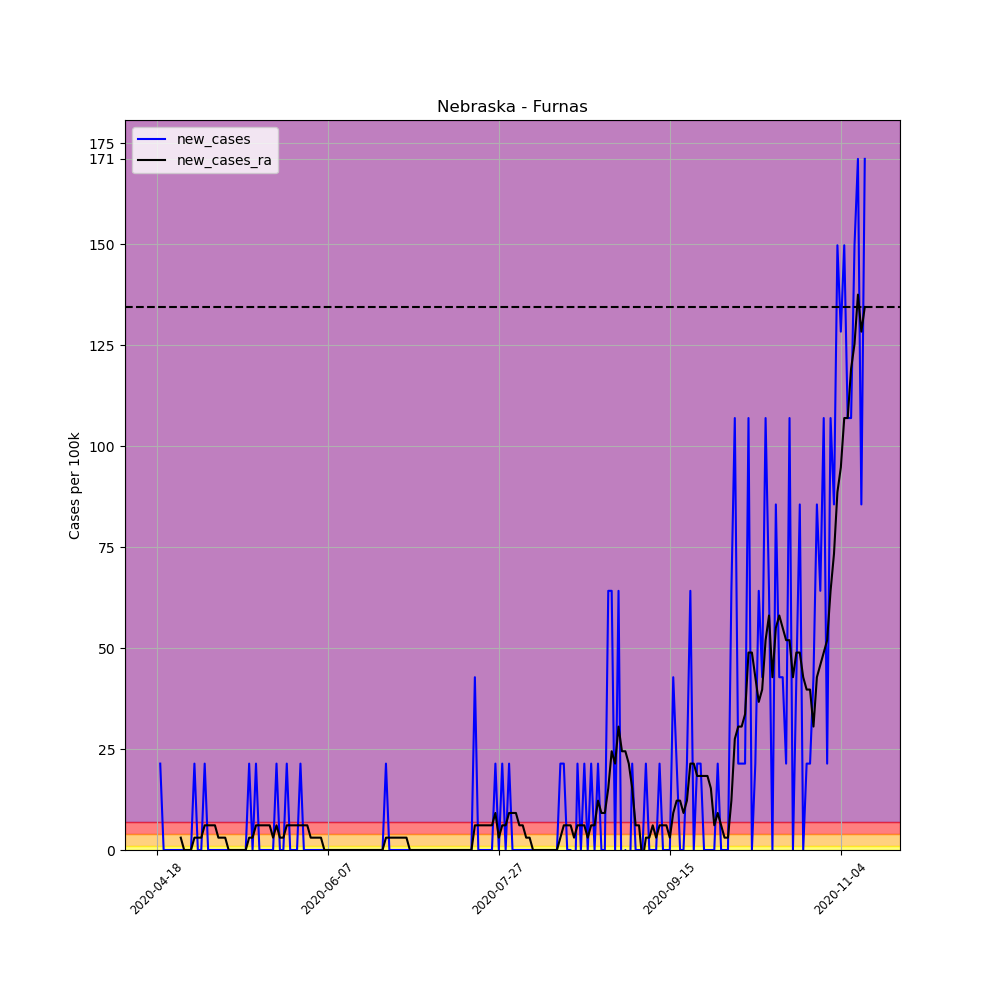

The data file committed next to this chart (first rows):
, date, county, state, fips, cases, deaths, COUNTY, STNAME, CTYNAME, POPESTIMATE2019, per_100k, per_100k_ra, new_cases, new_cases_ra
631748, 2020-04-18, Furnas, Nebraska, 31065, 1, 0, 65, Nebraska, Furnas, 4676, 21.39, , , 
631749, 2020-04-19, Furnas, Nebraska, 31065, 2, 0, 65, Nebraska, Furnas, 4676, 42.77, , 21.39, 
631750, 2020-04-20, Furnas, Nebraska, 31065, 2, 0, 65, Nebraska, Furnas, 4676, 42.77, , 0.0, 
631751, 2020-04-21, Furnas, Nebraska, 31065, 2, 0, 65, Nebraska, Furnas, 4676, 42.77, , 0.0, 
631752, 2020-04-22, Furnas, Nebraska, 31065, 2, 0, 65, Nebraska, Furnas, 4676, 42.77, , 0.0, 
631753, 2020-04-23, Furnas, Nebraska, 31065, 2, 0, 65, Nebraska, Furnas, 4676, 42.77, , 0.0, 
631754, 2020-04-24, Furnas, Nebraska, 31065, 2, 0, 65, Nebraska, Furnas, 4676, 42.77, 39.72, 0.0, 
631755, 2020-04-25, Furnas, Nebraska, 31065, 2, 0, 65, Nebraska, Furnas, 4676, 42.77, 42.77, 0.0, 3.055
631756, 2020-04-26, Furnas, Nebraska, 31065, 2, 0, 65, Nebraska, Furnas, 4676, 42.77, 42.77, 0.0, 0.0
631757, 2020-04-27, Furnas, Nebraska, 31065, 2, 0, 65, Nebraska, Furnas, 4676, 42.77, 42.77, 0.0, 0.0
631758, 2020-04-28, Furnas, Nebraska, 31065, 2, 0, 65, Nebraska, Furnas, 4676, 42.77, 42.77, 0.0, 0.0
631759, 2020-04-29, Furnas, Nebraska, 31065, 3, 0, 65, Nebraska, Furnas, 4676, 64.16, 45.83, 21.39, 3.055
631760, 2020-04-30, Furnas, Nebraska, 31065, 3, 0, 65, Nebraska, Furnas, 4676, 64.16, 48.88, 0.0, 3.055
631761, 2020-05-01, Furnas, Nebraska, 31065, 3, 0, 65, Nebraska, Furnas, 4676, 64.16, 51.94, 0.0, 3.055
631762, 2020-05-02, Furnas, Nebraska, 31065, 4, 0, 65, Nebraska, Furnas, 4676, 85.54, 58.05, 21.39, 6.11
631763, 2020-05-03, Furnas, Nebraska, 31065, 4, 0, 65, Nebraska, Furnas, 4676, 85.54, 64.16, 0.0, 6.11
631764, 2020-05-04, Furnas, Nebraska, 31065, 4, 0, 65, Nebraska, Furnas, 4676, 85.54, 70.27, 0.0, 6.11
631765, 2020-05-05, Furnas, Nebraska, 31065, 4, 0, 65, Nebraska, Furnas, 4676, 85.54, 76.38, 0.0, 6.11
631766, 2020-05-06, Furnas, Nebraska, 31065, 4, 0, 65, Nebraska, Furnas, 4676, 85.54, 79.43, 0.0, 3.055
631767, 2020-05-07, Furnas, Nebraska, 31065, 4, 0, 65, Nebraska, Furnas, 4676, 85.54, 82.49, 0.0, 3.055
631768, 2020-05-08, Furnas, Nebraska, 31065, 4, 0, 65, Nebraska, Furnas, 4676, 85.54, 85.54, 0.0, 3.055
631769, 2020-05-09, Furnas, Nebraska, 31065, 4, 0, 65, Nebraska, Furnas, 4676, 85.54, 85.54, 0.0, 0.0
631770, 2020-05-10, Furnas, Nebraska, 31065, 4, 0, 65, Nebraska, Furnas, 4676, 85.54, 85.54, 0.0, 0.0
631771, 2020-05-11, Furnas, Nebraska, 31065, 4, 0, 65, Nebraska, Furnas, 4676, 85.54, 85.54, 0.0, 0.0
631772, 2020-05-12, Furnas, Nebraska, 31065, 4, 0, 65, Nebraska, Furnas, 4676, 85.54, 85.54, 0.0, 0.0
631773, 2020-05-13, Furnas, Nebraska, 31065, 4, 0, 65, Nebraska, Furnas, 4676, 85.54, 85.54, 0.0, 0.0
631774, 2020-05-14, Furnas, Nebraska, 31065, 4, 0, 65, Nebraska, Furnas, 4676, 85.54, 85.54, 0.0, 0.0
631775, 2020-05-15, Furnas, Nebraska, 31065, 5, 0, 65, Nebraska, Furnas, 4676, 106.9, 88.6, 21.39, 3.055
631776, 2020-05-16, Furnas, Nebraska, 31065, 5, 0, 65, Nebraska, Furnas, 4676, 106.9, 91.65, 0.0, 3.055
631777, 2020-05-17, Furnas, Nebraska, 31065, 6, 0, 65, Nebraska, Furnas, 4676, 128.3, 97.76, 21.39, 6.11
631778, 2020-05-18, Furnas, Nebraska, 31065, 6, 0, 65, Nebraska, Furnas, 4676, 128.3, 103.9, 0.0, 6.11
631779, 2020-05-19, Furnas, Nebraska, 31065, 6, 0, 65, Nebraska, Furnas, 4676, 128.3, 110, 0.0, 6.11
631780, 2020-05-20, Furnas, Nebraska, 31065, 6, 0, 65, Nebraska, Furnas, 4676, 128.3, 116.1, 0.0, 6.11
631781, 2020-05-21, Furnas, Nebraska, 31065, 6, 0, 65, Nebraska, Furnas, 4676, 128.3, 122.2, 0.0, 6.11
631782, 2020-05-22, Furnas, Nebraska, 31065, 6, 0, 65, Nebraska, Furnas, 4676, 128.3, 125.3, 0.0, 3.055
631783, 2020-05-23, Furnas, Nebraska, 31065, 7, 0, 65, Nebraska, Furnas, 4676, 149.7, 131.4, 21.39, 6.11
631784, 2020-05-24, Furnas, Nebraska, 31065, 7, 0, 65, Nebraska, Furnas, 4676, 149.7, 134.4, 0.0, 3.055
631785, 2020-05-25, Furnas, Nebraska, 31065, 7, 0, 65, Nebraska, Furnas, 4676, 149.7, 137.5, 0.0, 3.055
631786, 2020-05-26, Furnas, Nebraska, 31065, 8, 0, 65, Nebraska, Furnas, 4676, 171.1, 143.6, 21.39, 6.11
631787, 2020-05-27, Furnas, Nebraska, 31065, 8, 0, 65, Nebraska, Furnas, 4676, 171.1, 149.7, 0.0, 6.11
631788, 2020-05-28, Furnas, Nebraska, 31065, 8, 0, 65, Nebraska, Furnas, 4676, 171.1, 155.8, 0.0, 6.11
631789, 2020-05-29, Furnas, Nebraska, 31065, 8, 0, 65, Nebraska, Furnas, 4676, 171.1, 161.9, 0.0, 6.11
631790, 2020-05-30, Furnas, Nebraska, 31065, 9, 0, 65, Nebraska, Furnas, 4676, 192.5, 168, 21.39, 6.11
631791, 2020-05-31, Furnas, Nebraska, 31065, 9, 0, 65, Nebraska, Furnas, 4676, 192.5, 174.1, 0.0, 6.11
631792, 2020-06-01, Furnas, Nebraska, 31065, 9, 0, 65, Nebraska, Furnas, 4676, 192.5, 180.3, 0.0, 6.11
631793, 2020-06-02, Furnas, Nebraska, 31065, 9, 0, 65, Nebraska, Furnas, 4676, 192.5, 183.3, 0.0, 3.055
631794, 2020-06-03, Furnas, Nebraska, 31065, 9, 0, 65, Nebraska, Furnas, 4676, 192.5, 186.4, 0.0, 3.055
631795, 2020-06-04, Furnas, Nebraska, 31065, 9, 0, 65, Nebraska, Furnas, 4676, 192.5, 189.4, 0.0, 3.055
631796, 2020-06-05, Furnas, Nebraska, 31065, 9, 0, 65, Nebraska, Furnas, 4676, 192.5, 192.5, 0.0, 3.055
631797, 2020-06-06, Furnas, Nebraska, 31065, 9, 0, 65, Nebraska, Furnas, 4676, 192.5, 192.5, 0.0, 0.0
631798, 2020-06-07, Furnas, Nebraska, 31065, 9, 0, 65, Nebraska, Furnas, 4676, 192.5, 192.5, 0.0, 0.0
631799, 2020-06-08, Furnas, Nebraska, 31065, 9, 0, 65, Nebraska, Furnas, 4676, 192.5, 192.5, 0.0, 0.0
631800, 2020-06-09, Furnas, Nebraska, 31065, 9, 0, 65, Nebraska, Furnas, 4676, 192.5, 192.5, 0.0, 0.0
631801, 2020-06-10, Furnas, Nebraska, 31065, 9, 1, 65, Nebraska, Furnas, 4676, 192.5, 192.5, 0.0, 0.0
631802, 2020-06-11, Furnas, Nebraska, 31065, 9, 1, 65, Nebraska, Furnas, 4676, 192.5, 192.5, 0.0, 0.0
631803, 2020-06-12, Furnas, Nebraska, 31065, 9, 1, 65, Nebraska, Furnas, 4676, 192.5, 192.5, 0.0, 0.0
631804, 2020-06-13, Furnas, Nebraska, 31065, 9, 1, 65, Nebraska, Furnas, 4676, 192.5, 192.5, 0.0, 0.0
631805, 2020-06-14, Furnas, Nebraska, 31065, 9, 1, 65, Nebraska, Furnas, 4676, 192.5, 192.5, 0.0, 0.0
631806, 2020-06-15, Furnas, Nebraska, 31065, 9, 1, 65, Nebraska, Furnas, 4676, 192.5, 192.5, 0.0, 0.0
631807, 2020-06-16, Furnas, Nebraska, 31065, 9, 1, 65, Nebraska, Furnas, 4676, 192.5, 192.5, 0.0, 0.0
... 148 more rows
